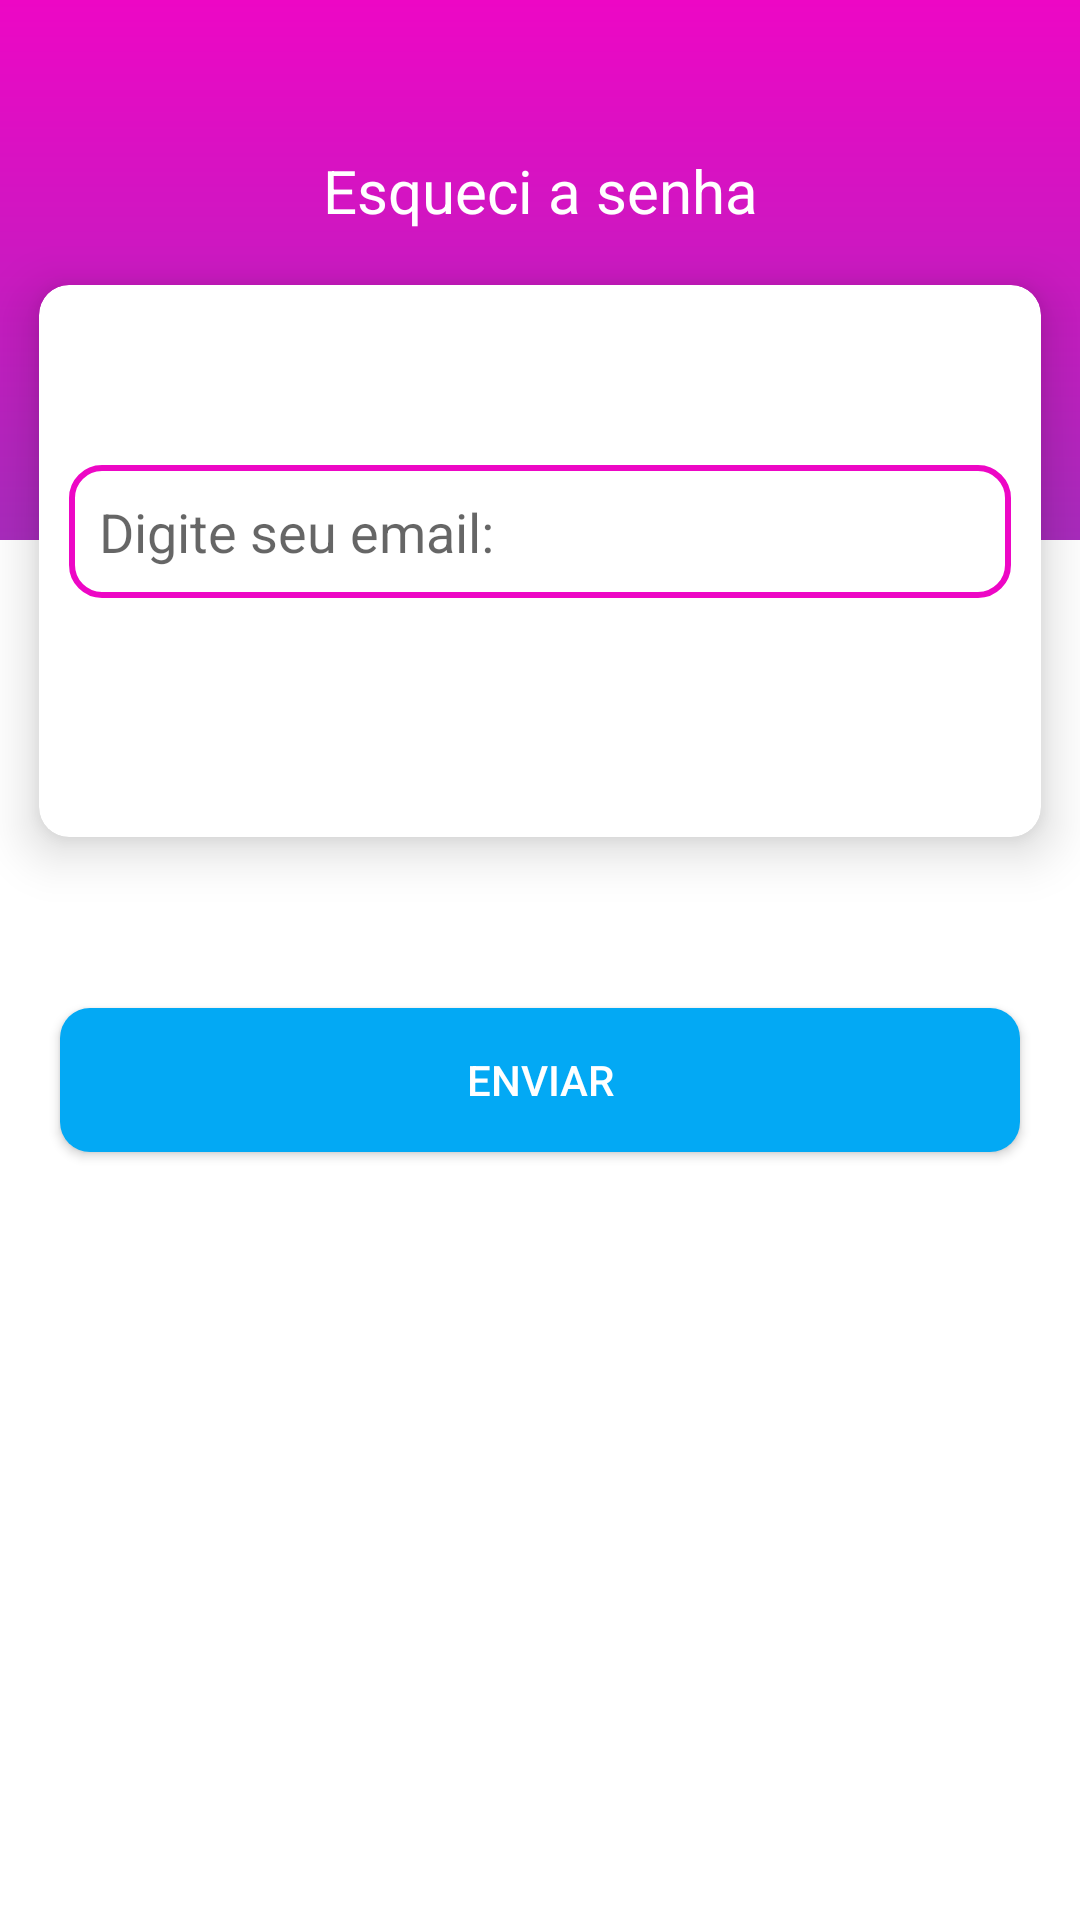

Here is an Android app screen rendered from its layout file. Give the layout XML and the strings, colors and styles it references.
<!-- AndroidManifest.xml: application theme Theme.Appdescriptionapiary -->
<!-- res/layout/fragment_forgot_password.xml -->
<?xml version="1.0" encoding="utf-8"?>
<layout>

    <androidx.constraintlayout.widget.ConstraintLayout xmlns:android="http://schemas.android.com/apk/res/android"
        xmlns:app="http://schemas.android.com/apk/res-auto"
        xmlns:tools="http://schemas.android.com/tools"
        android:layout_width="match_parent"
        android:layout_height="match_parent"
        tools:context=".ui.fragment.ForgotPasswordFragment">



            <View
                android:id="@+id/tb_toolbar_forgot"
                android:layout_width="0dp"
                android:layout_height="180dp"
                android:background="@drawable/shape_view_toolbar"
                app:layout_constraintLeft_toLeftOf="parent"
                app:layout_constraintRight_toRightOf="parent"
                app:layout_constraintTop_toTopOf="parent" />


            <TextView
                android:id="@+id/title_forgot_password"
                android:layout_width="match_parent"
                android:layout_height="wrap_content"
                android:layout_margin="50dp"
                android:gravity="center"
                android:textColor="@color/white"
                android:text="@string/text_forgot_password"
                android:textSize="20sp"
                app:layout_constraintLeft_toLeftOf="parent"
                app:layout_constraintRight_toRightOf="parent"
                app:layout_constraintTop_toTopOf="parent" />

            <androidx.cardview.widget.CardView
                android:id="@+id/cardView_forgot"
                android:layout_width="match_parent"
                android:layout_height="220dp"
                app:cardCornerRadius="10dp"
                app:cardElevation="10dp"
                app:cardUseCompatPadding="true"
                app:layout_constraintLeft_toLeftOf="parent"
                app:layout_constraintRight_toRightOf="parent"
                app:layout_constraintTop_toBottomOf="@id/title_forgot_password">

        <androidx.constraintlayout.widget.ConstraintLayout
            android:id="@+id/constraint_card_view"
            android:layout_width="match_parent"
            android:layout_height="match_parent">


            <EditText
                android:id="@+id/et_email"
                android:layout_width="0dp"
                android:layout_height="wrap_content"
                android:background="@drawable/edit_text_forgot_password_shape"
                android:layout_marginTop="60dp"
                android:minLines="1"
                android:maxEms="2"
                android:padding="10dp"
                android:layout_marginEnd="10dp"
                android:layout_marginStart="10dp"
                android:hint="@string/text_email"
                app:layout_constraintRight_toRightOf="parent"
                app:layout_constraintLeft_toLeftOf="parent"
                app:layout_constraintTop_toTopOf="parent"/>

        </androidx.constraintlayout.widget.ConstraintLayout>
            </androidx.cardview.widget.CardView>

        <androidx.appcompat.widget.AppCompatButton
            android:id="@+id/btn_submit"
            android:layout_width="0dp"
            android:layout_height="wrap_content"
            android:layout_marginHorizontal="20dp"
            android:background="@drawable/button_enter_shape"
            android:text="@string/text_btn_submit"
            android:textColor="@color/white"
            android:layout_marginTop="80dp"
            app:layout_constraintLeft_toLeftOf="parent"
            app:layout_constraintRight_toRightOf="parent"
            app:layout_constraintTop_toTopOf="parent"
            app:layout_constraintBottom_toBottomOf="parent"/>


    </androidx.constraintlayout.widget.ConstraintLayout>
</layout>
<!-- resources referenced by this layout -->
<resources>
  <color name="white">#FFFFFFFF</color>
  <!-- drawable button_enter_shape (drawable) -->
  <?xml version="1.0" encoding="utf-8"?>
  <shape xmlns:android="http://schemas.android.com/apk/res/android"
      android:shape="rectangle"
      >
  
      <corners
          android:radius="10dp"
          />
  
      <solid
          android:color="@color/blue"
          />
  
  </shape>
  <!-- drawable edit_text_forgot_password_shape (drawable) -->
  <?xml version="1.0" encoding="utf-8"?>
  <shape xmlns:android="http://schemas.android.com/apk/res/android"
      android:shape="rectangle"
      >
  
      <corners
          android:radius="10dp"
          />
  
      <solid
          android:color="@color/white"
          />
  
      <stroke
          android:width="2dp"
          android:color="@color/startColorGradient"
          />
  </shape>
  <!-- drawable shape_view_toolbar (drawable) -->
  <?xml version="1.0" encoding="utf-8"?>
  <shape xmlns:android="http://schemas.android.com/apk/res/android"
  android:shape="rectangle">
      <gradient
  
          android:startColor="@color/startColorGradient"
          android:endColor="@color/endColorGradient"
          android:angle="-90"/>
  </shape>
  <string name="text_btn_submit">Enviar</string>
  <string name="text_email">Digite seu email:</string>
  <string name="text_forgot_password">Esqueci a senha</string>
  <style name="Theme.Appdescriptionapiary" parent="Theme.MaterialComponents.DayNight.NoActionBar">
          
          <item name="colorPrimary">@color/purple_500</item>
          <item name="colorPrimaryVariant">@color/purple_700</item>
          <item name="colorOnPrimary">@color/white</item>
          
          <item name="colorSecondary">@color/startColorGradient</item>
          <item name="colorSecondaryVariant">@color/endColorGradient</item>
          <item name="colorOnSecondary">@color/black</item>
          
          <item name="android:statusBarColor" tools:targetApi="l">#7E198F</item>
          
      </style>
  <color name="blue">#03A9F4</color>
  <color name="startColorGradient">#ED07C5</color>
  <color name="endColorGradient">#A82BBC</color>
  <color name="purple_500">#FF6200EE</color>
  <color name="purple_700">#FF3700B3</color>
  <color name="black">#FF000000</color>
</resources>
